11-way image classification set "grape_data" from GitHub (zs1314/Smart-grape-platform); label vocabulary: Auxerrois grape, Cabernet Franc grape, Cabernet Sauvignon grape, Chardonnay grape, Merlot grape, Muller Thurgau grape, Pinot Noir grape, Riesling grape, Sauvignon Blanc grape, Syrah grape, Tempranillo grape.

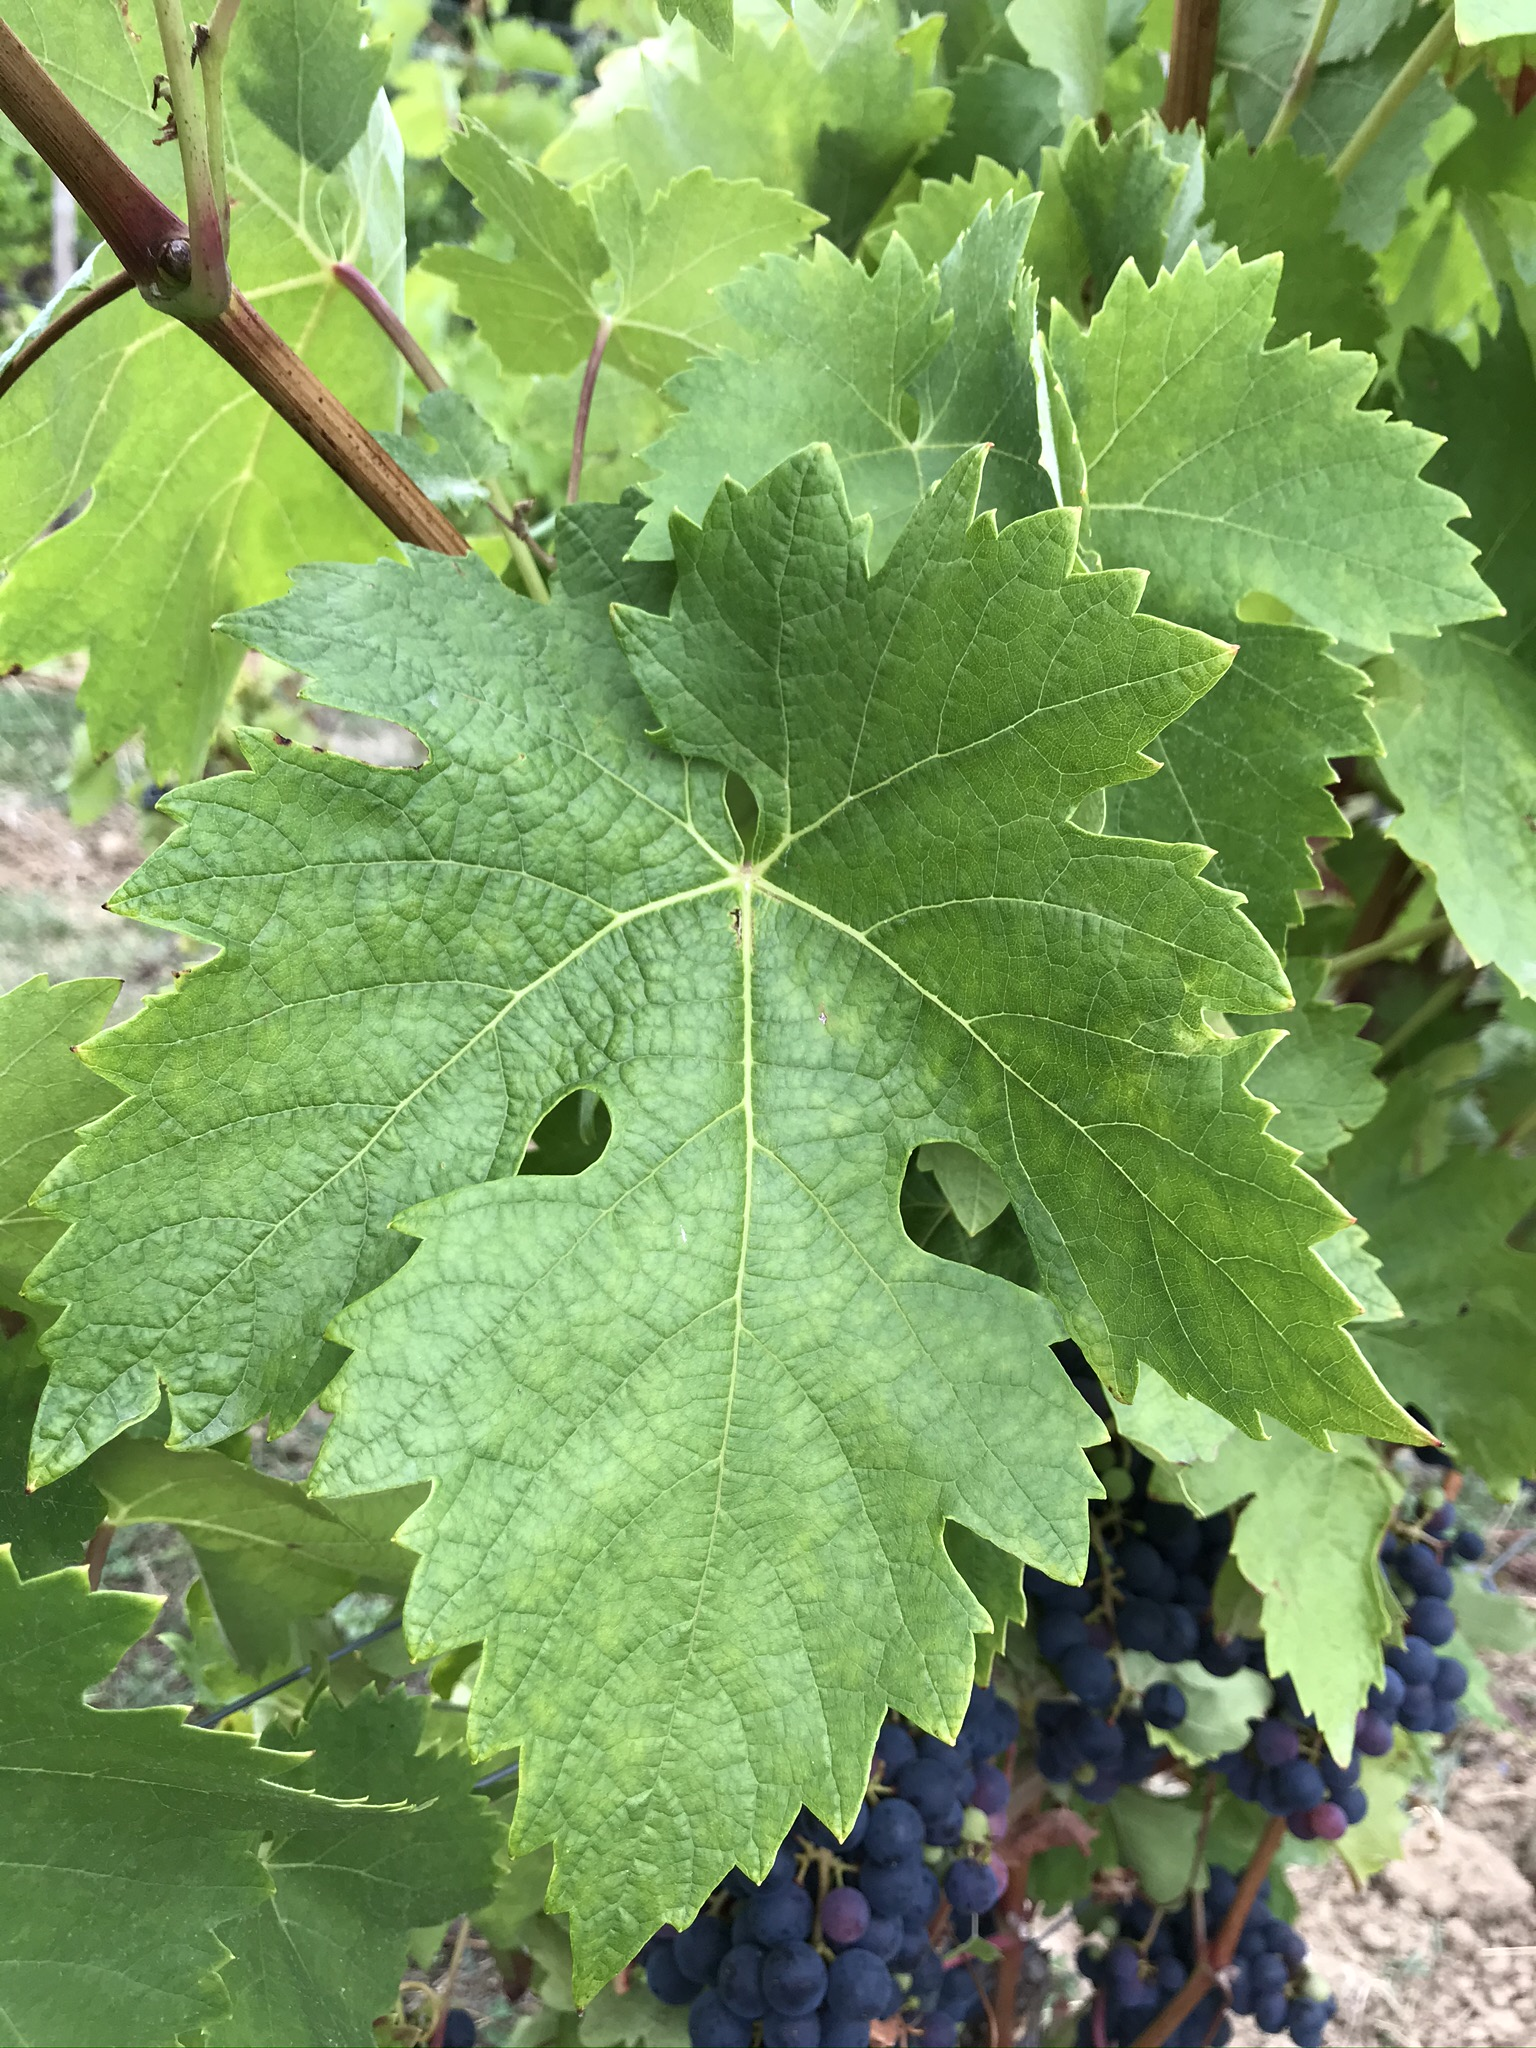
Label: Tempranillo grape

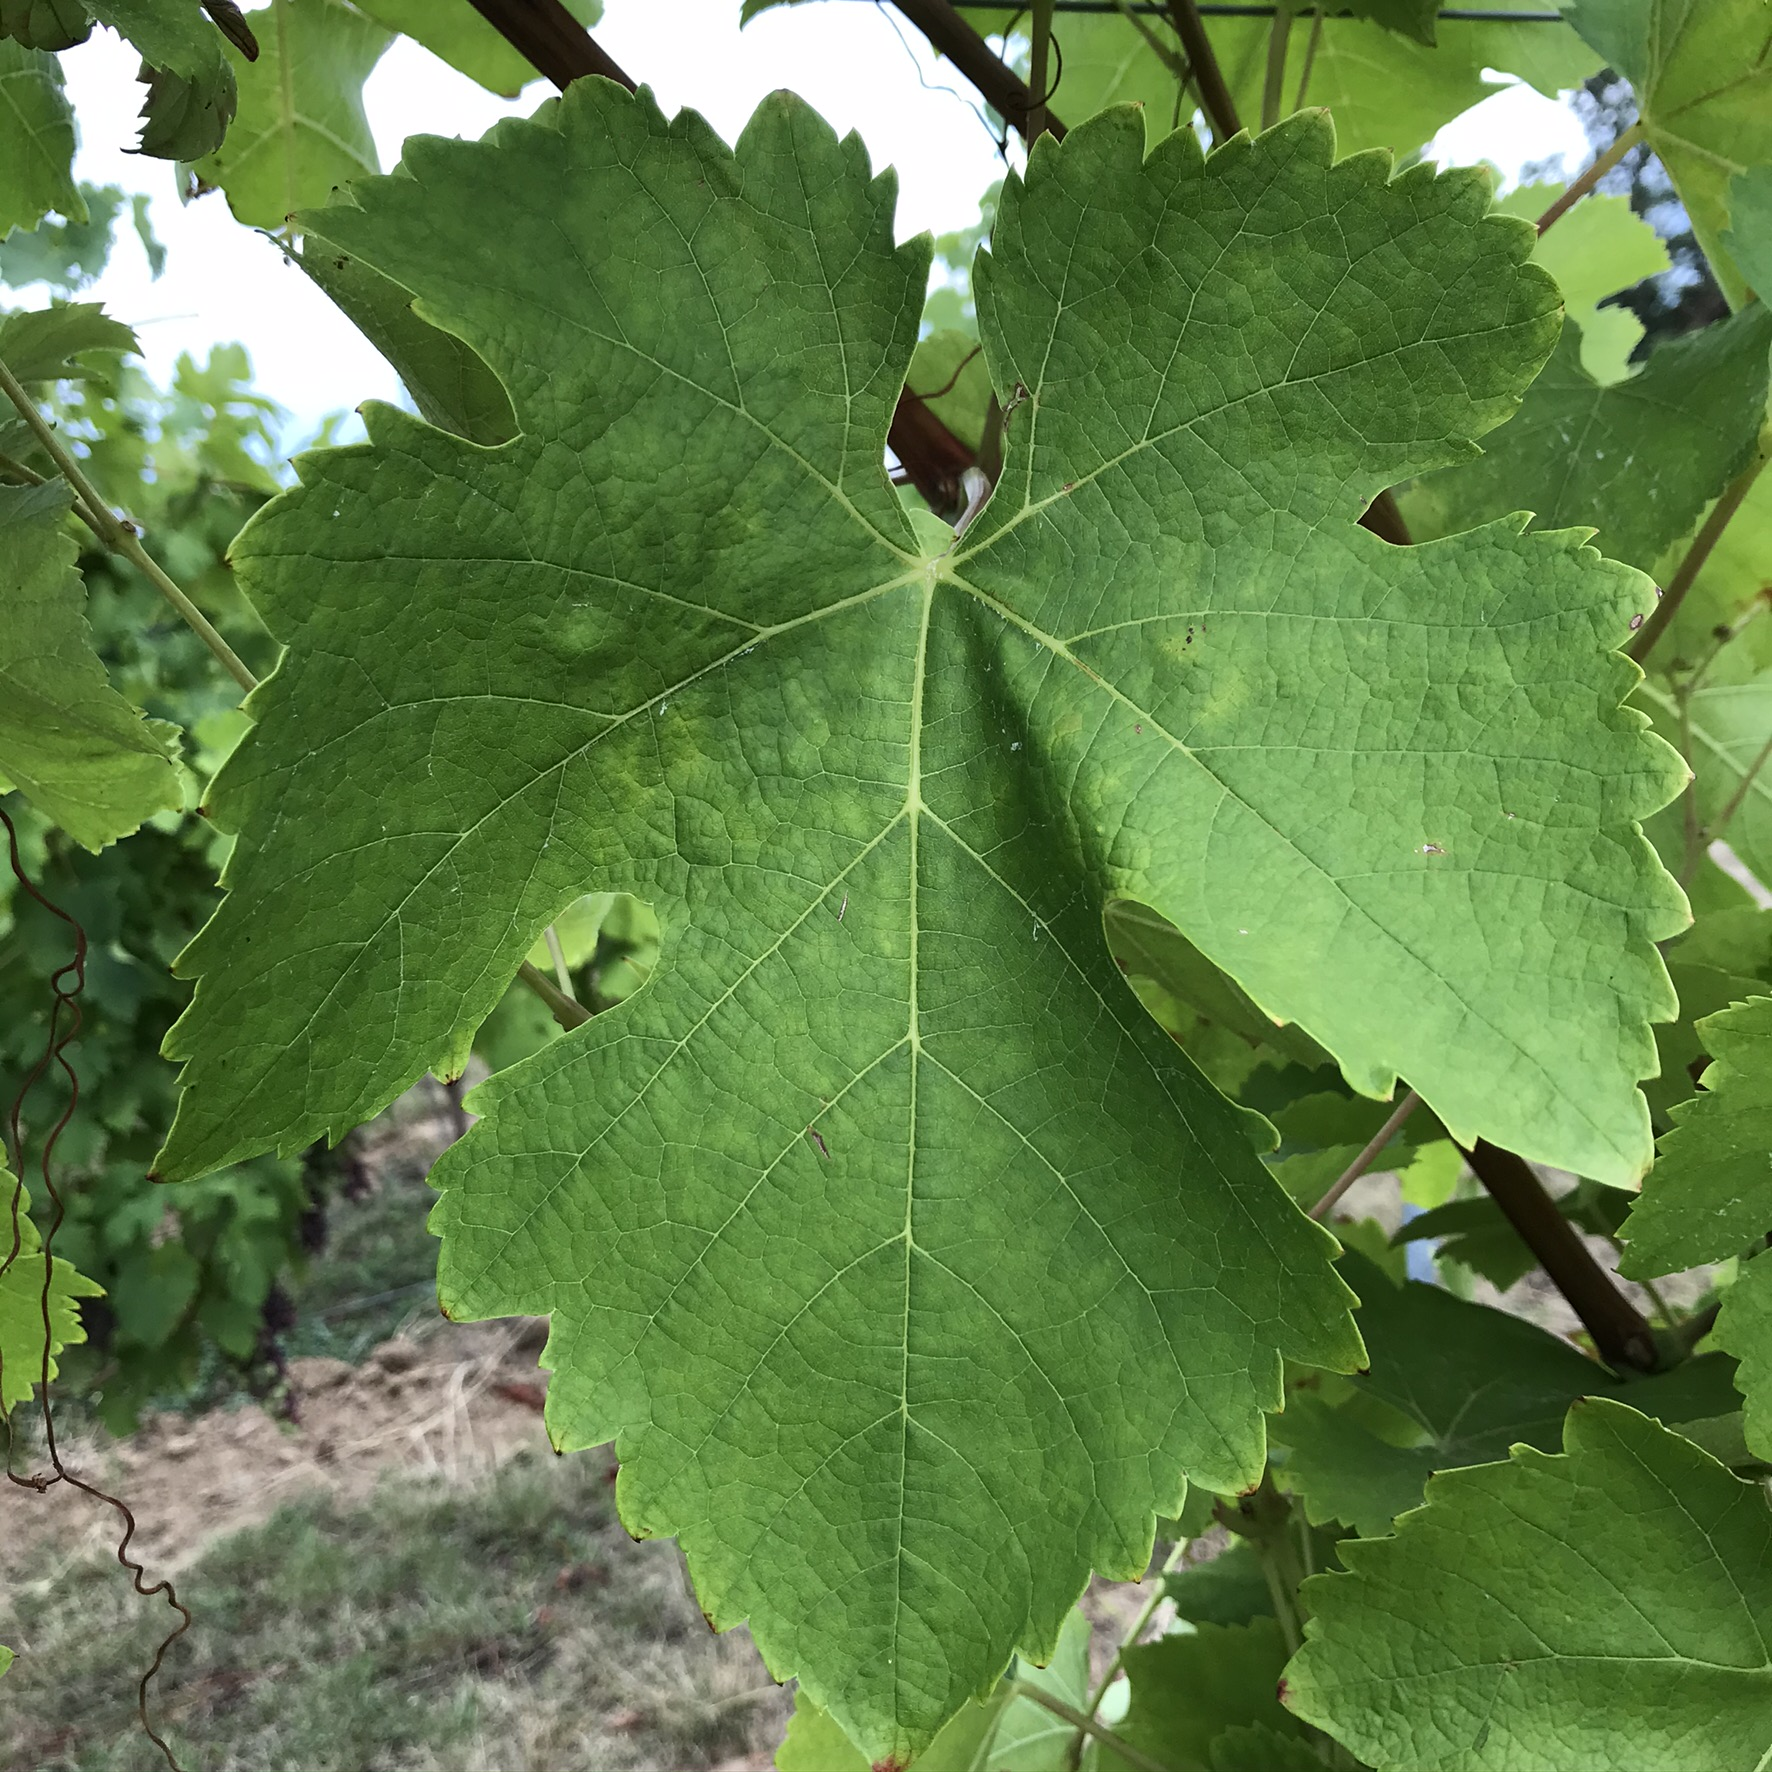
Label: Syrah grape

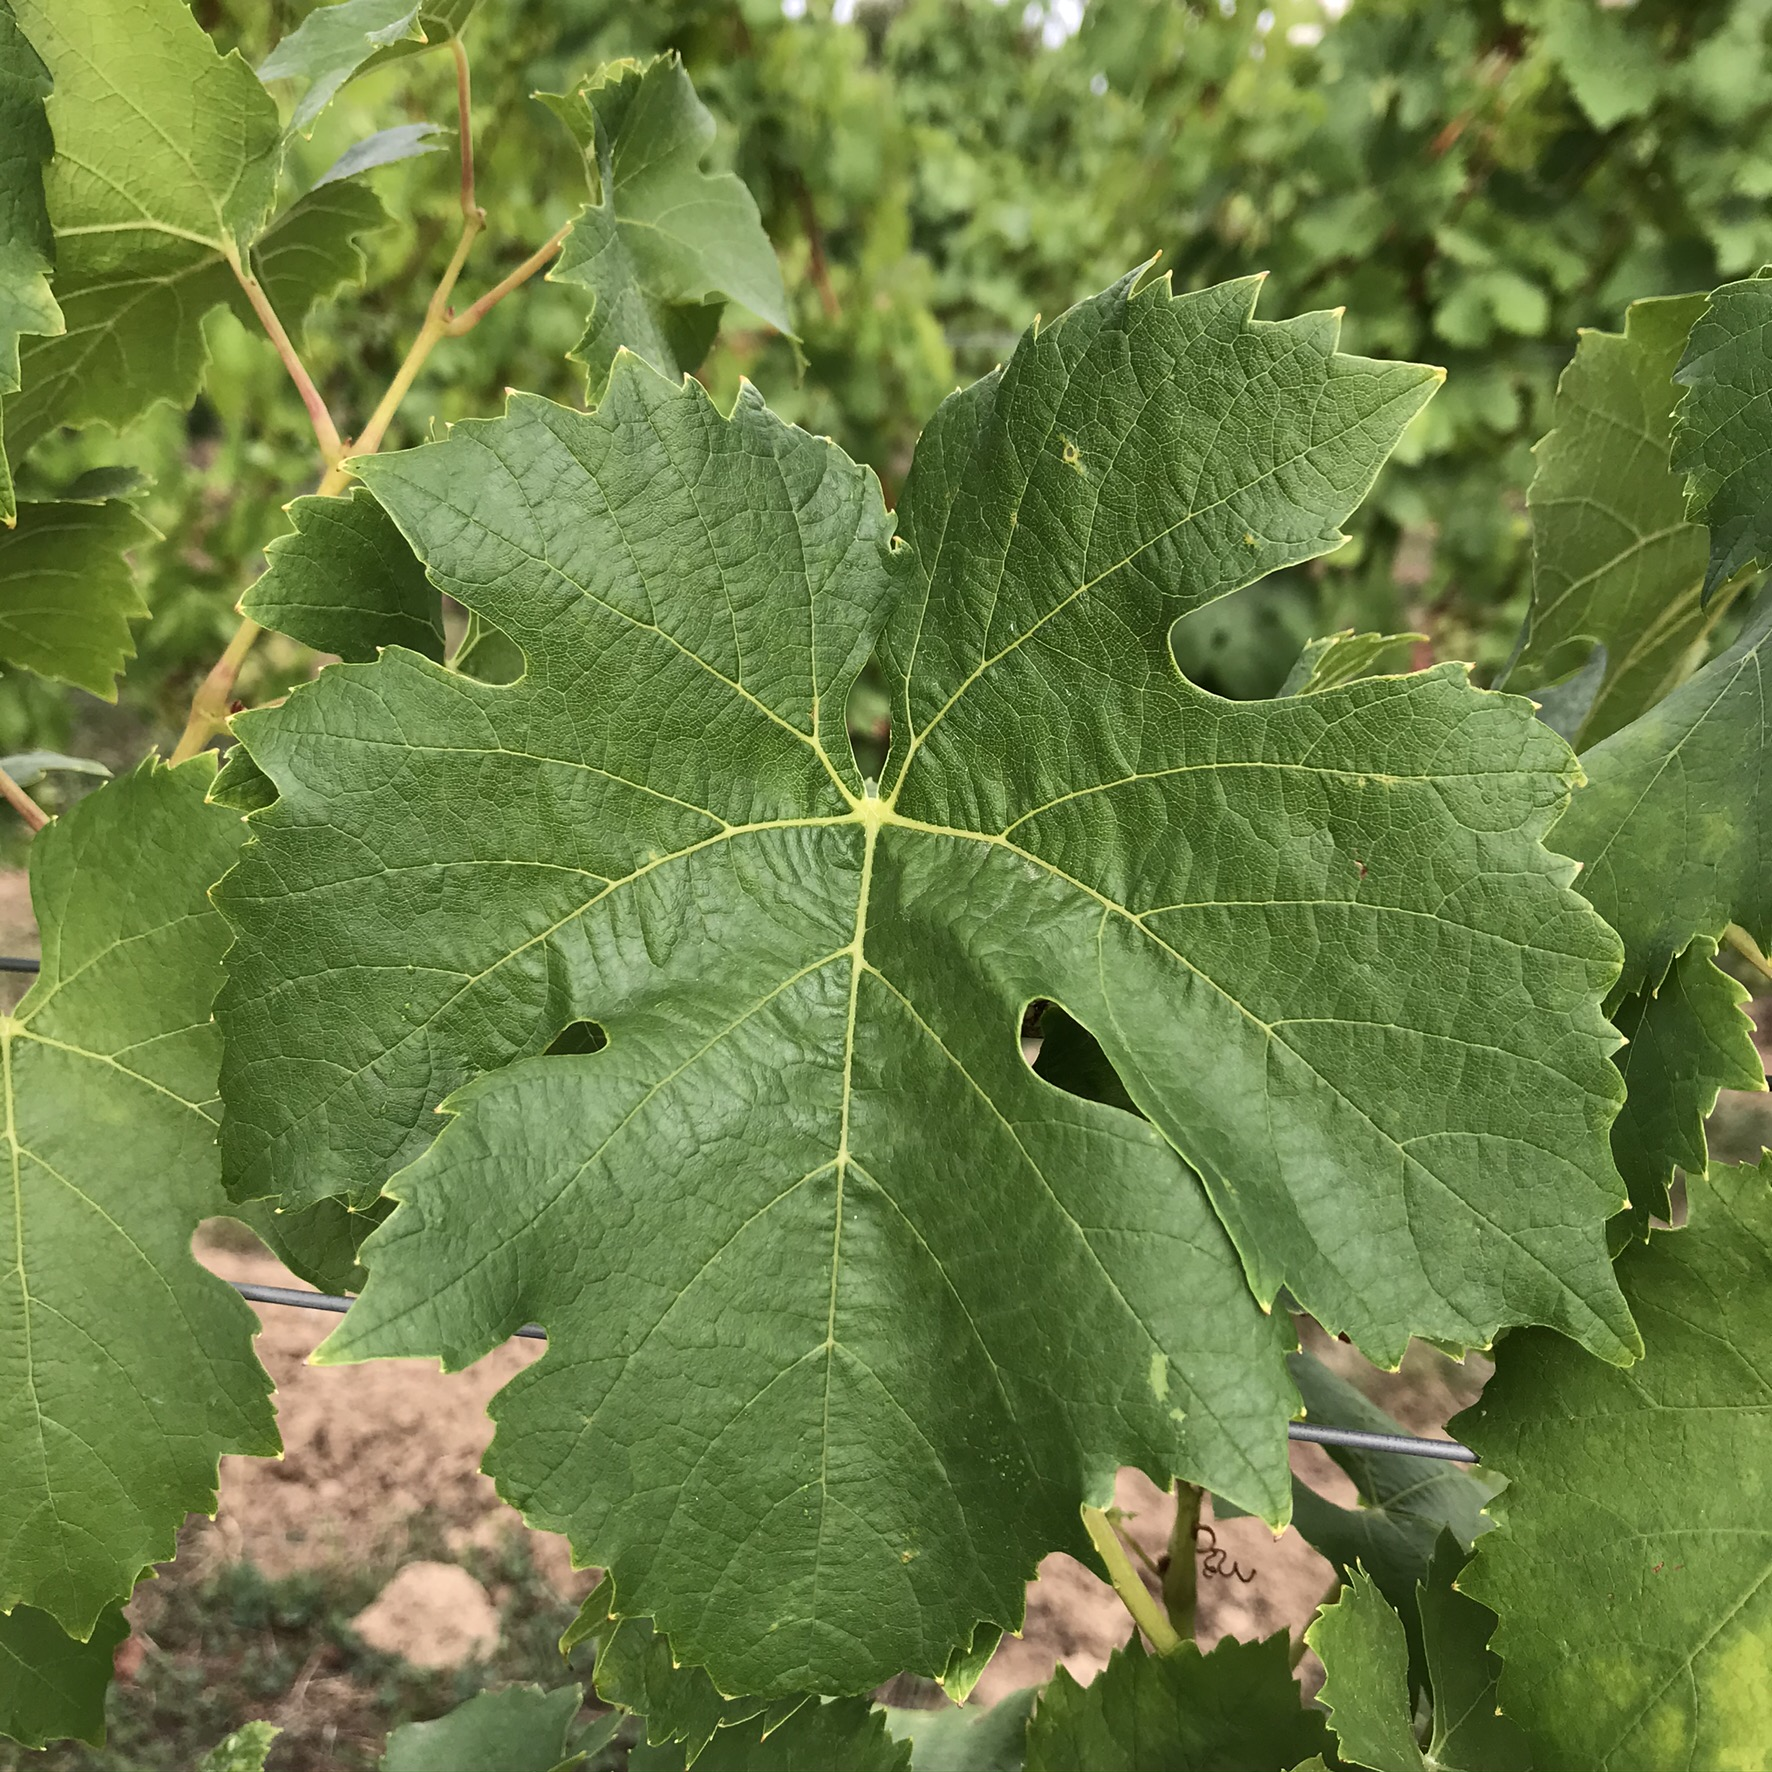
Label: Muller Thurgau grape

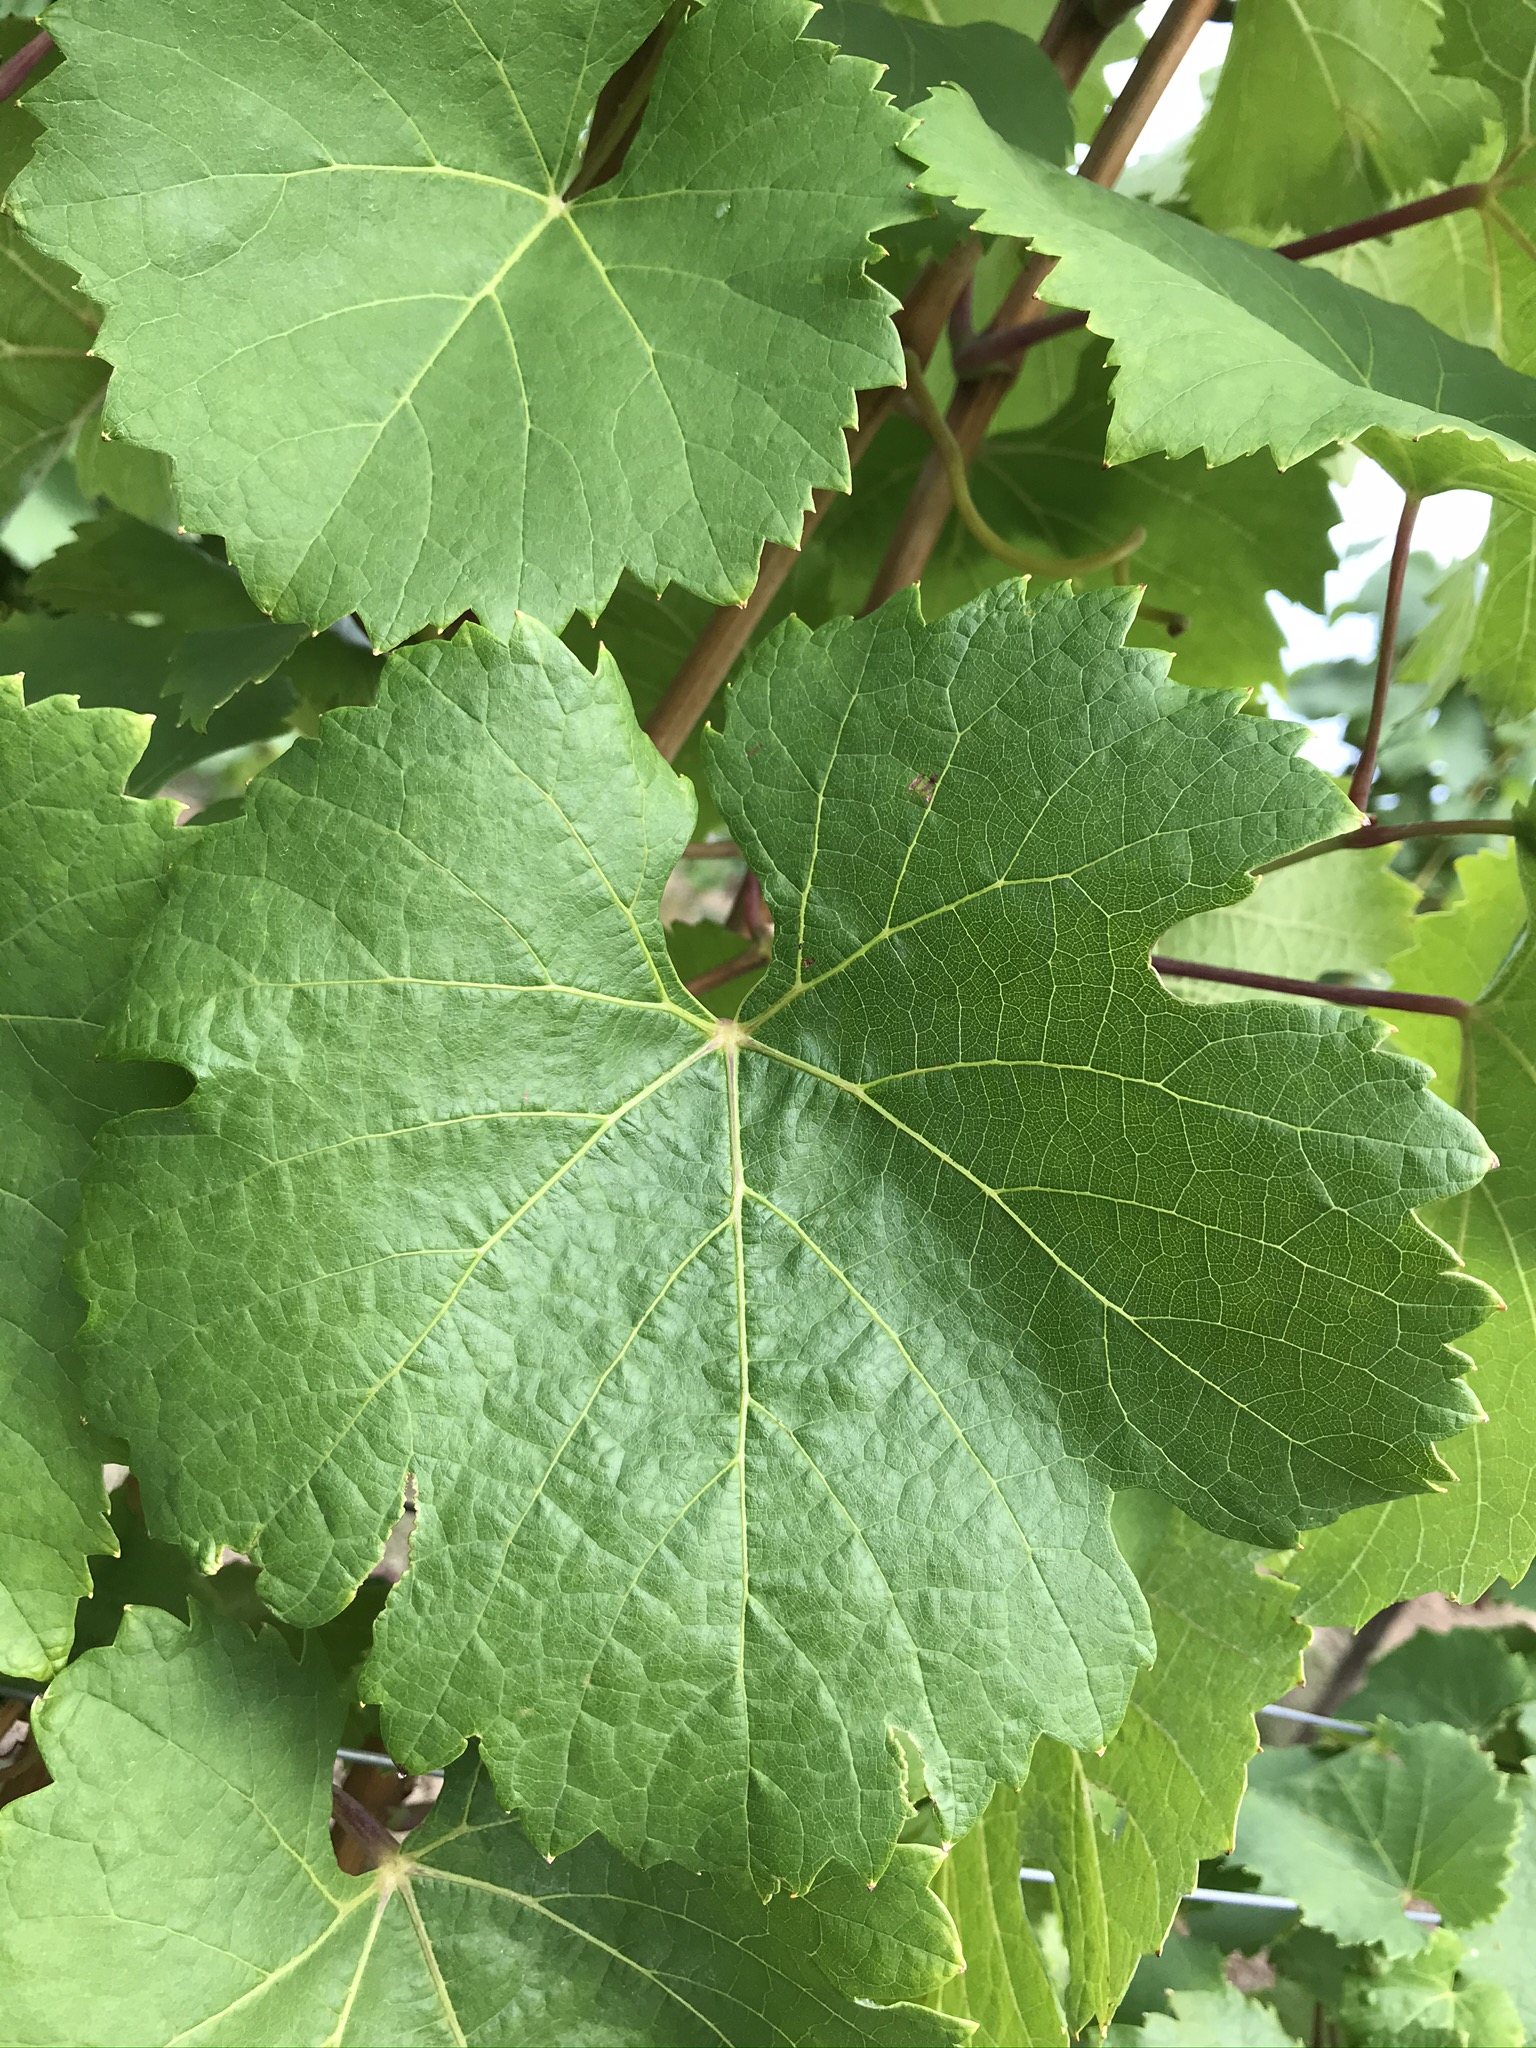
Label: Riesling grape

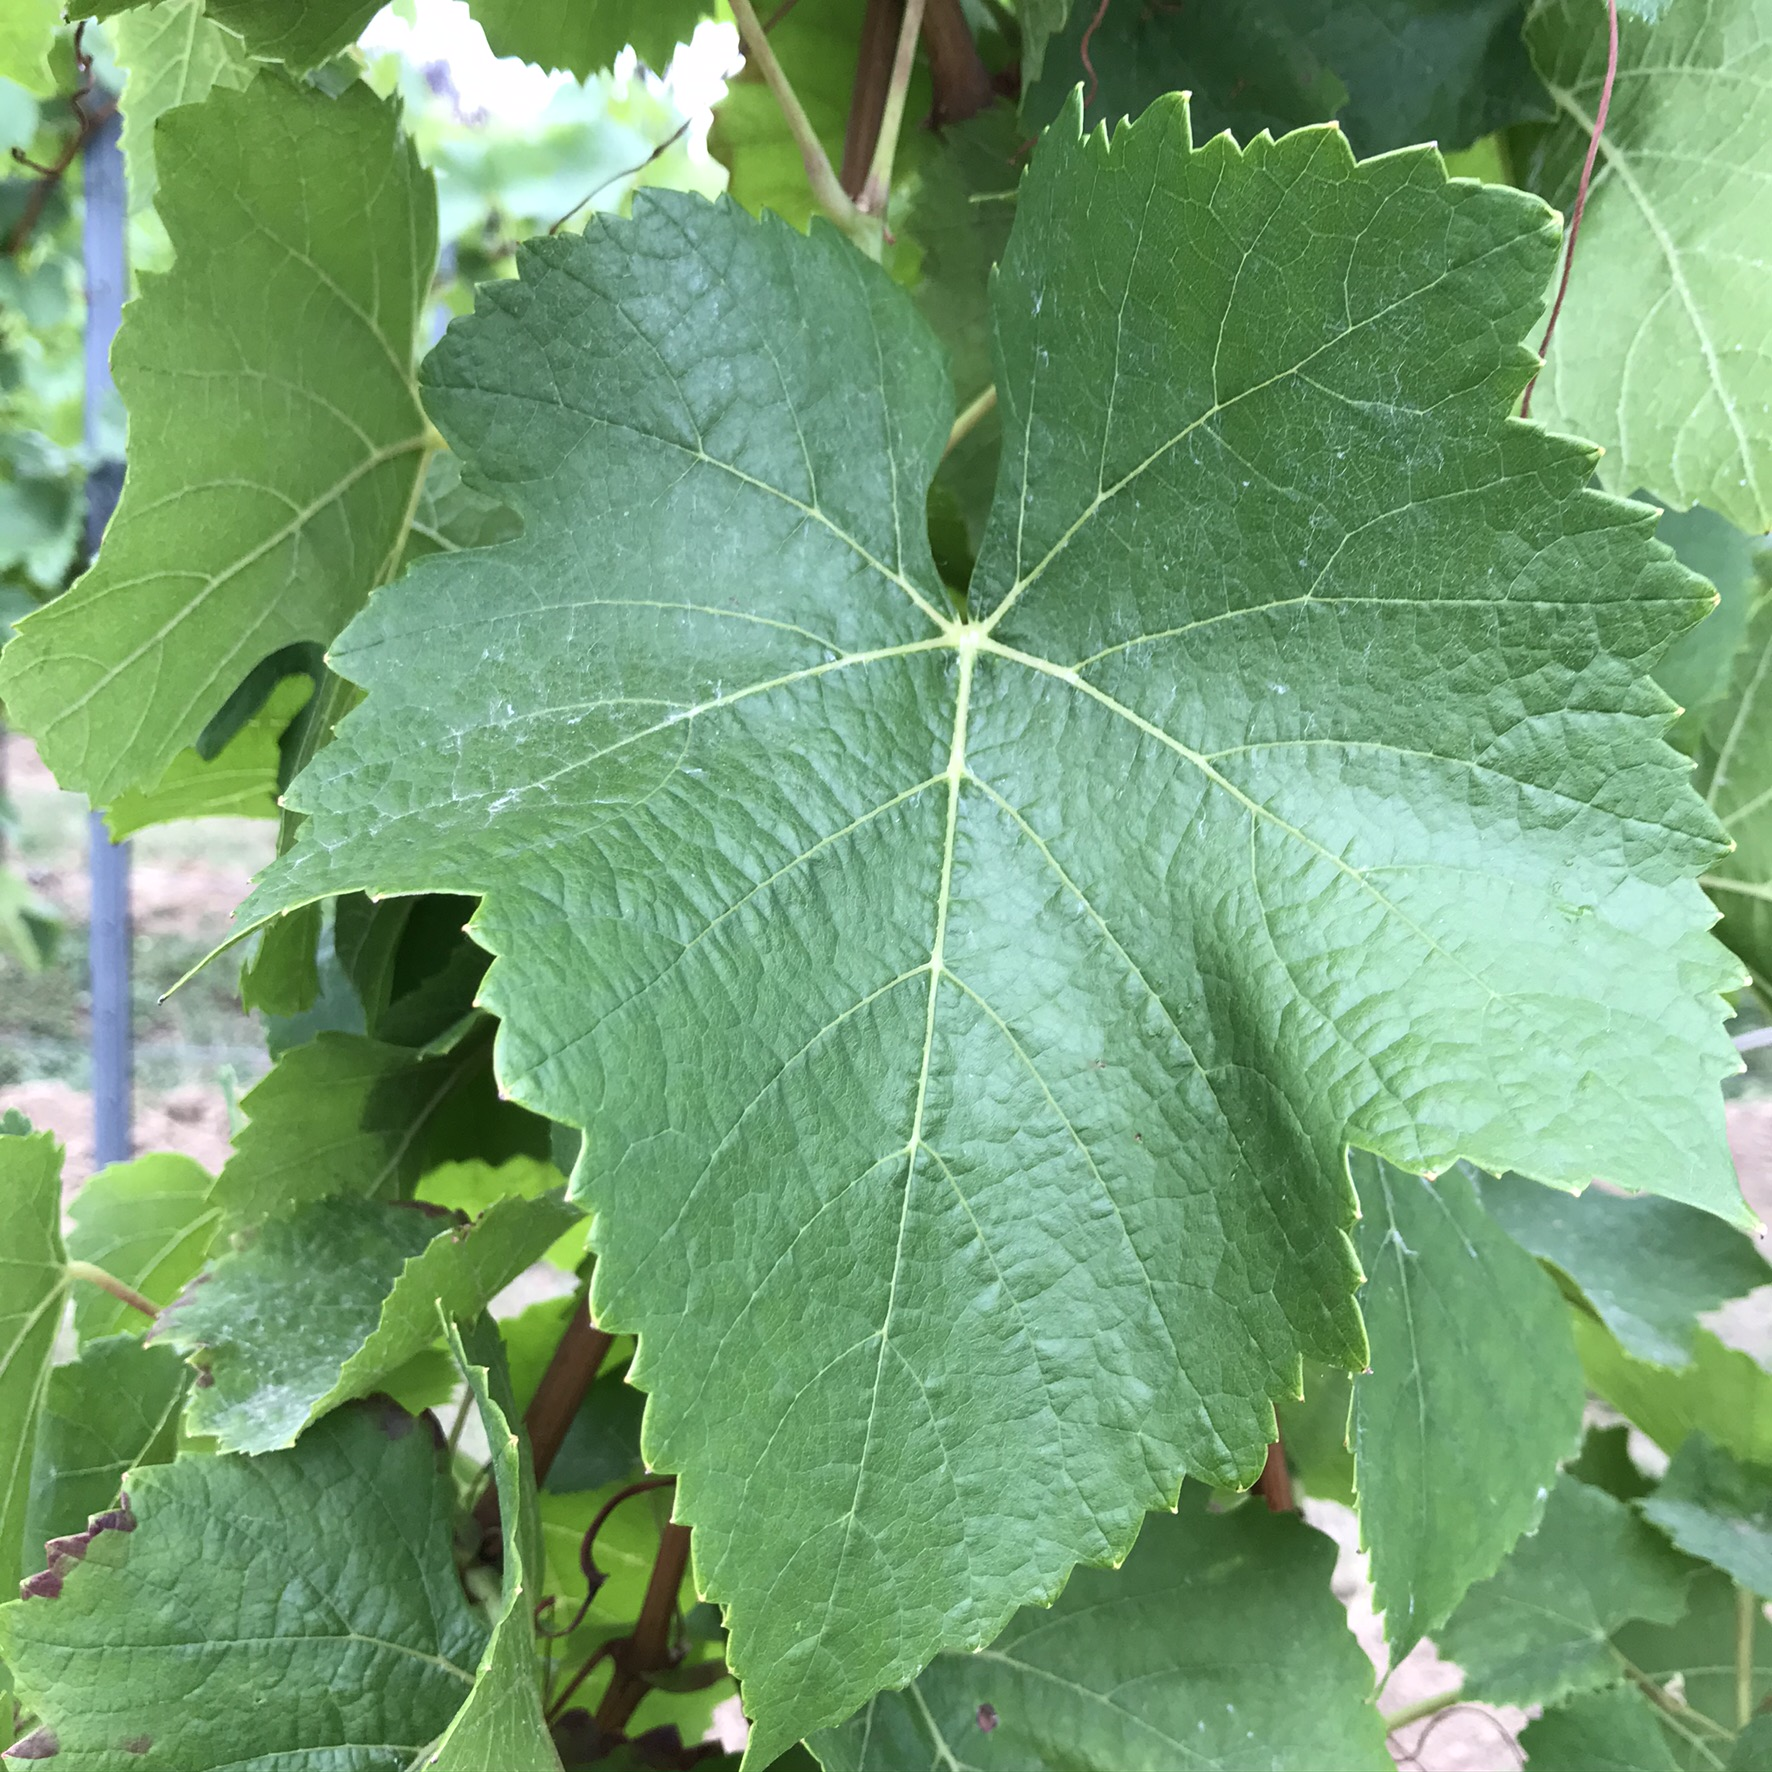
Label: Pinot Noir grape

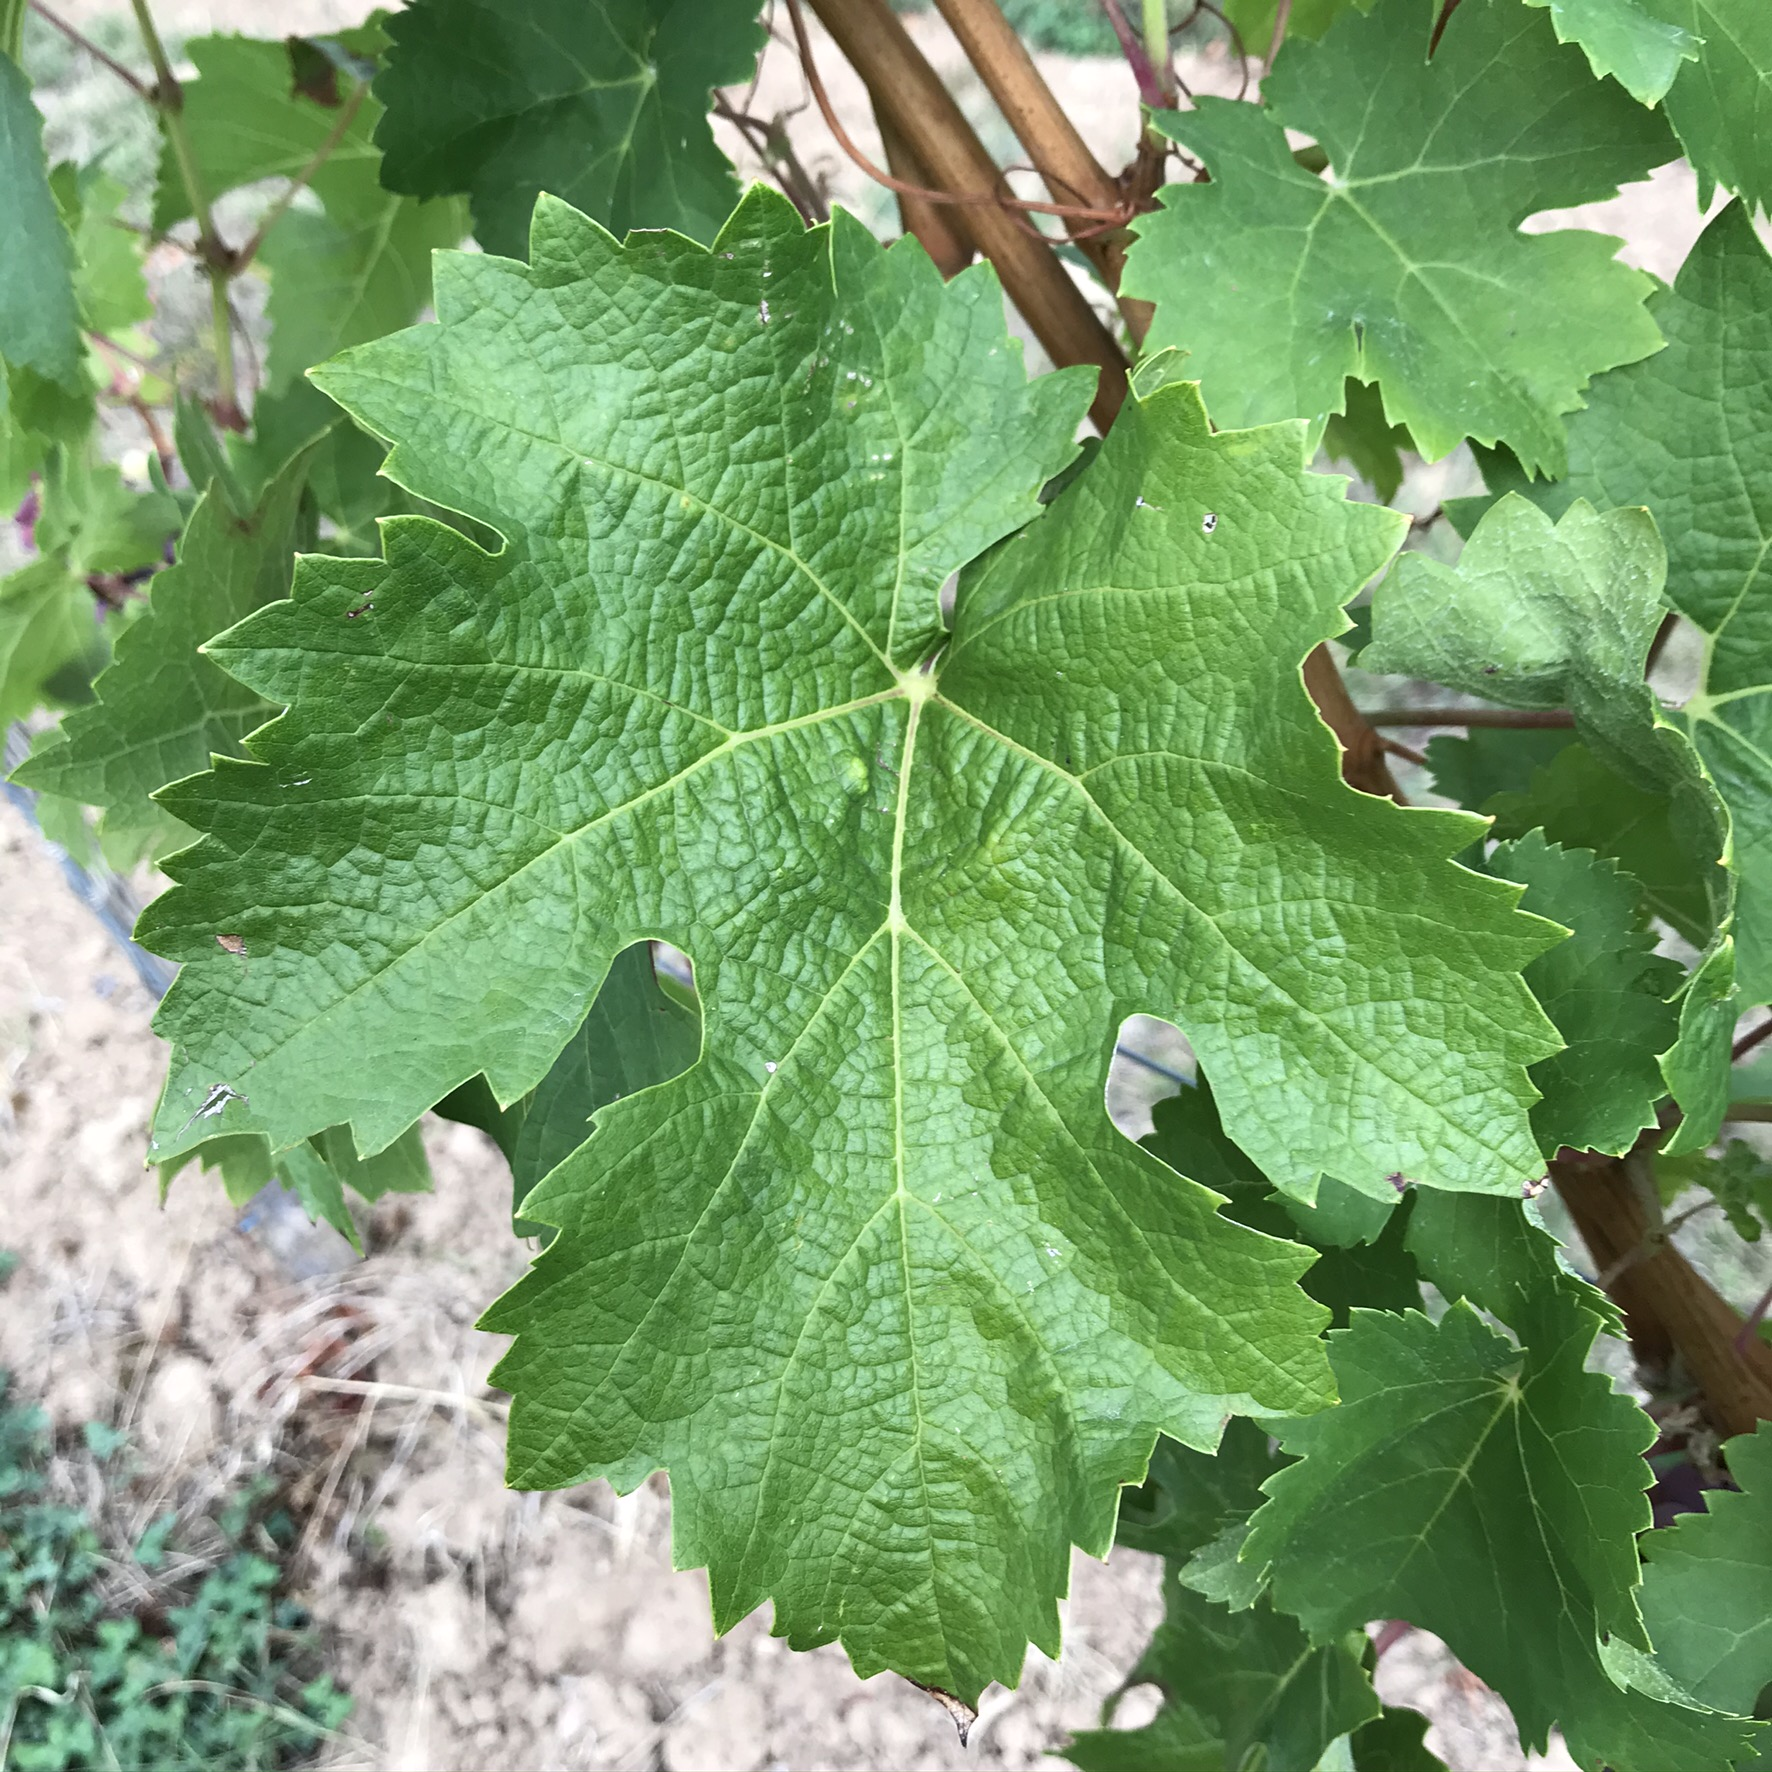
Label: Cabernet Franc grape
